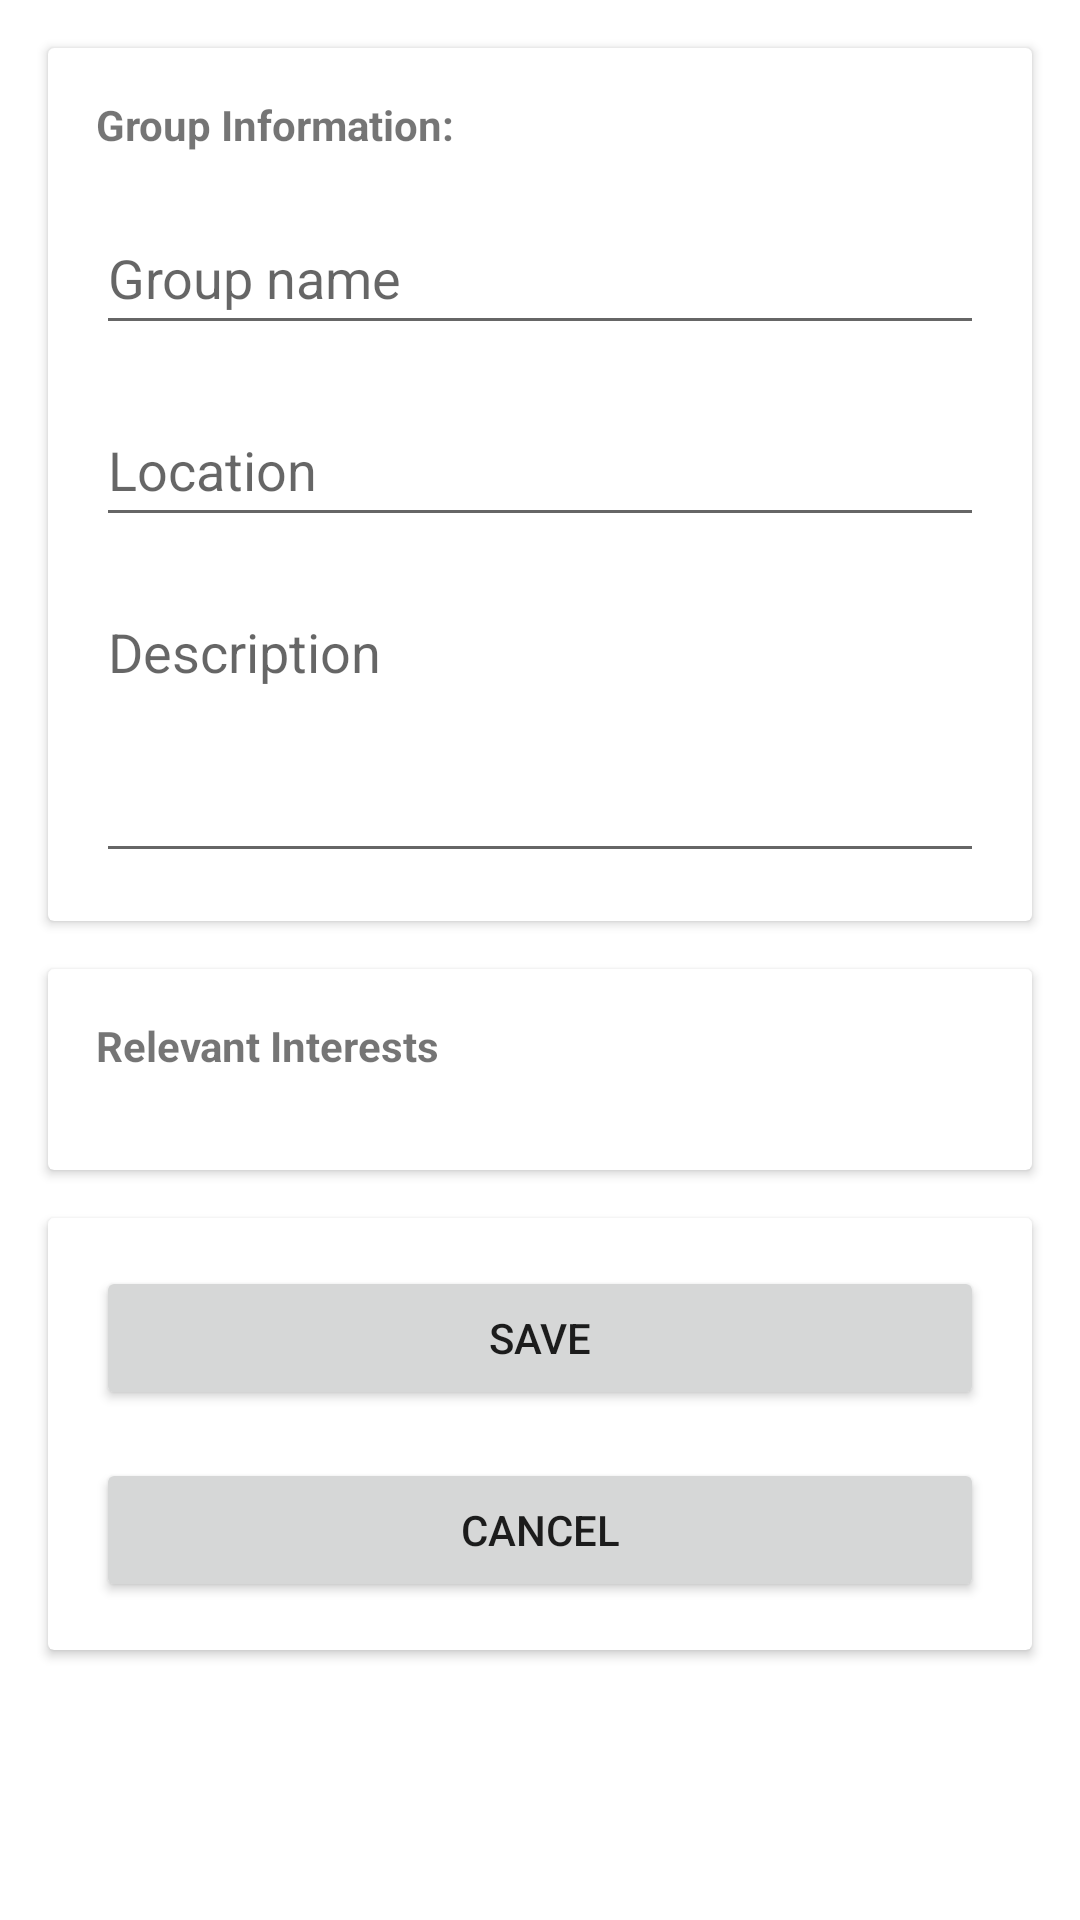

Write the Android layout XML for this screen, with the resource values it uses.
<!-- AndroidManifest.xml: application theme Theme.GroupUp -->
<!-- res/layout/fragment_group_creation.xml -->
<?xml version="1.0" encoding="utf-8"?>
<androidx.constraintlayout.widget.ConstraintLayout
    xmlns:android="http://schemas.android.com/apk/res/android"
    xmlns:app="http://schemas.android.com/apk/res-auto"
    xmlns:tools="http://schemas.android.com/tools"
    android:layout_width="match_parent"
    android:layout_height="match_parent"
    tools:context=".ui.main_screen.user_profile.details.UserProfileDetailsFragment">

    

    

    <ScrollView
        android:id="@+id/scrollView"
        android:layout_width="0dp"
        android:layout_height="wrap_content"
        app:layout_constraintEnd_toEndOf="parent"
        app:layout_constraintHorizontal_bias="0.0"
        app:layout_constraintStart_toStartOf="parent"
        app:layout_constraintTop_toTopOf="parent">

        <androidx.constraintlayout.widget.ConstraintLayout
            android:layout_width="match_parent"
            android:layout_height="wrap_content">

            <androidx.cardview.widget.CardView
                android:id="@+id/cardView"
                android:layout_width="match_parent"
                android:layout_height="wrap_content"
                android:layout_marginStart="16dp"
                android:layout_marginTop="16dp"
                android:layout_marginEnd="16dp"
                app:layout_constraintEnd_toEndOf="parent"
                app:layout_constraintStart_toStartOf="parent"
                app:layout_constraintTop_toTopOf="parent">

                <androidx.constraintlayout.widget.ConstraintLayout
                    android:layout_width="match_parent"
                    android:layout_height="match_parent">

                    <TextView
                        android:id="@+id/textView3"
                        android:layout_width="0dp"
                        android:layout_height="wrap_content"
                        android:layout_marginStart="16dp"
                        android:layout_marginTop="16dp"
                        android:layout_marginEnd="16dp"
                        android:clickable="false"
                        android:contextClickable="false"
                        android:text="@string/group_information"
                        android:textStyle="bold"
                        app:layout_constraintEnd_toEndOf="parent"
                        app:layout_constraintStart_toStartOf="parent"
                        app:layout_constraintTop_toTopOf="parent" />

                    <EditText
                        android:id="@+id/inputNameGroupCreate"
                        android:layout_width="0dp"
                        android:layout_height="48dp"
                        android:layout_marginStart="16dp"
                        android:layout_marginTop="16dp"
                        android:layout_marginEnd="16dp"
                        android:height="48dp"
                        android:autofillHints=""
                        android:ems="10"
                        android:hint="@string/group_name"
                        android:imeOptions="actionDone"
                        android:inputType="text"
                        app:layout_constraintEnd_toEndOf="parent"
                        app:layout_constraintStart_toStartOf="parent"
                        app:layout_constraintTop_toBottomOf="@+id/textView3" />

                    <EditText
                        android:id="@+id/inputLocationCreate"
                        android:layout_width="0dp"
                        android:layout_height="48dp"
                        android:layout_marginStart="16dp"
                        android:layout_marginTop="16dp"
                        android:layout_marginEnd="16dp"
                        android:height="48dp"
                        android:autofillHints=""
                        android:ems="10"
                        android:hint="@string/location"
                        android:imeOptions="actionDone"
                        android:inputType="text"
                        app:layout_constraintEnd_toEndOf="parent"
                        app:layout_constraintHorizontal_bias="0.0"
                        app:layout_constraintStart_toStartOf="parent"
                        app:layout_constraintTop_toBottomOf="@+id/inputNameGroupCreate" />

                    <EditText
                        android:id="@+id/inputDescriptionCreate"
                        android:layout_width="0dp"
                        android:layout_height="96dp"
                        android:layout_marginStart="16dp"
                        android:layout_marginTop="16dp"
                        android:layout_marginEnd="16dp"
                        android:layout_marginBottom="16dp"
                        android:autofillHints=""
                        android:ems="10"
                        android:gravity="start|top"
                        android:hint="@string/description"
                        android:imeOptions="actionDone"
                        android:inputType="textMultiLine"
                        app:layout_constraintBottom_toBottomOf="parent"
                        app:layout_constraintEnd_toEndOf="parent"
                        app:layout_constraintHorizontal_bias="0.497"
                        app:layout_constraintStart_toStartOf="parent"
                        app:layout_constraintTop_toBottomOf="@+id/inputLocationCreate" />

                </androidx.constraintlayout.widget.ConstraintLayout>
            </androidx.cardview.widget.CardView>

            <androidx.cardview.widget.CardView
                android:id="@+id/cardView2"
                android:layout_width="match_parent"
                android:layout_height="wrap_content"
                android:layout_marginStart="16dp"
                android:layout_marginTop="16dp"
                android:layout_marginEnd="16dp"
                app:layout_constraintEnd_toEndOf="parent"
                app:layout_constraintStart_toStartOf="parent"
                app:layout_constraintTop_toBottomOf="@+id/cardView">

                <androidx.constraintlayout.widget.ConstraintLayout
                    android:layout_width="match_parent"
                    android:layout_height="match_parent">

                    <TextView
                        android:id="@+id/textView2"
                        android:layout_width="0dp"
                        android:layout_height="wrap_content"
                        android:layout_marginStart="16dp"
                        android:layout_marginTop="16dp"
                        android:layout_marginEnd="16dp"
                        android:text="@string/relevant_interests"
                        android:textStyle="bold"
                        app:layout_constraintEnd_toEndOf="parent"
                        app:layout_constraintStart_toStartOf="parent"
                        app:layout_constraintTop_toTopOf="parent" />

                    <com.google.android.material.chip.ChipGroup
                        android:id="@+id/chipInterestsGroupCreate"
                        android:layout_width="0dp"
                        android:layout_height="wrap_content"
                        android:layout_marginStart="16dp"
                        android:layout_marginTop="16dp"
                        android:layout_marginEnd="16dp"
                        android:layout_marginBottom="16dp"
                        app:layout_constraintBottom_toBottomOf="parent"
                        app:layout_constraintEnd_toEndOf="parent"
                        app:layout_constraintStart_toStartOf="parent"
                        app:layout_constraintTop_toBottomOf="@+id/textView2">

                    </com.google.android.material.chip.ChipGroup>

                </androidx.constraintlayout.widget.ConstraintLayout>

            </androidx.cardview.widget.CardView>

            <androidx.cardview.widget.CardView
                android:layout_width="match_parent"
                android:layout_height="wrap_content"
                android:layout_marginStart="16dp"
                android:layout_marginTop="16dp"
                android:layout_marginEnd="16dp"
                android:layout_marginBottom="16dp"
                app:layout_constraintBottom_toBottomOf="parent"
                app:layout_constraintEnd_toEndOf="parent"
                app:layout_constraintStart_toStartOf="parent"
                app:layout_constraintTop_toBottomOf="@+id/cardView2">

                <androidx.constraintlayout.widget.ConstraintLayout
                    android:layout_width="match_parent"
                    android:layout_height="match_parent">

                    <Button
                        android:id="@+id/buttonSaveCreateGroup"
                        android:layout_width="0dp"
                        android:layout_height="48dp"
                        android:layout_marginStart="16dp"
                        android:layout_marginTop="16dp"
                        android:layout_marginEnd="16dp"
                        android:text="@string/save"
                        app:layout_constraintEnd_toEndOf="parent"
                        app:layout_constraintStart_toStartOf="parent"
                        app:layout_constraintTop_toTopOf="parent" />

                    <Button
                        android:id="@+id/buttonCancelCreateGroup"
                        android:layout_width="0dp"
                        android:layout_height="wrap_content"
                        android:layout_marginStart="16dp"
                        android:layout_marginTop="16dp"
                        android:layout_marginEnd="16dp"
                        android:layout_marginBottom="16dp"
                        android:text="@string/cancel"
                        app:layout_constraintBottom_toBottomOf="parent"
                        app:layout_constraintEnd_toEndOf="parent"
                        app:layout_constraintStart_toStartOf="parent"
                        app:layout_constraintTop_toBottomOf="@+id/buttonSaveCreateGroup" />
                </androidx.constraintlayout.widget.ConstraintLayout>

            </androidx.cardview.widget.CardView>

        </androidx.constraintlayout.widget.ConstraintLayout>
    </ScrollView>

</androidx.constraintlayout.widget.ConstraintLayout>
<!-- resources referenced by this layout -->
<resources>
  <string name="cancel">Cancel</string>
  <string name="description">Description</string>
  <string name="group_information">Group Information:</string>
  <string name="group_name">Group name</string>
  <string name="location">Location</string>
  <string name="relevant_interests">Relevant Interests</string>
  <string name="save">Save</string>
  <style name="Theme.GroupUp" parent="Theme.MaterialComponents.DayNight.DarkActionBar">
          
          <item name="colorPrimary">@color/bice_blue</item>
          <item name="colorPrimaryVariant">@color/indigo</item>
          <item name="colorOnPrimary">@color/white</item>
          
          <item name="colorSecondary">@color/verdigris</item>
          <item name="colorSecondaryVariant">@color/teal_700</item>
          <item name="colorOnSecondary">@color/black</item>
          
          <item name="android:statusBarColor">?attr/colorPrimaryVariant</item>
          
      </style>
  <color name="bice_blue">#386fa4</color>
  <color name="indigo">#133c55</color>
  <color name="white">#FFFFFFFF</color>
  <color name="verdigris">#5bc0be</color>
  <color name="teal_700">#FF018786</color>
  <color name="black">#FF000000</color>
</resources>
